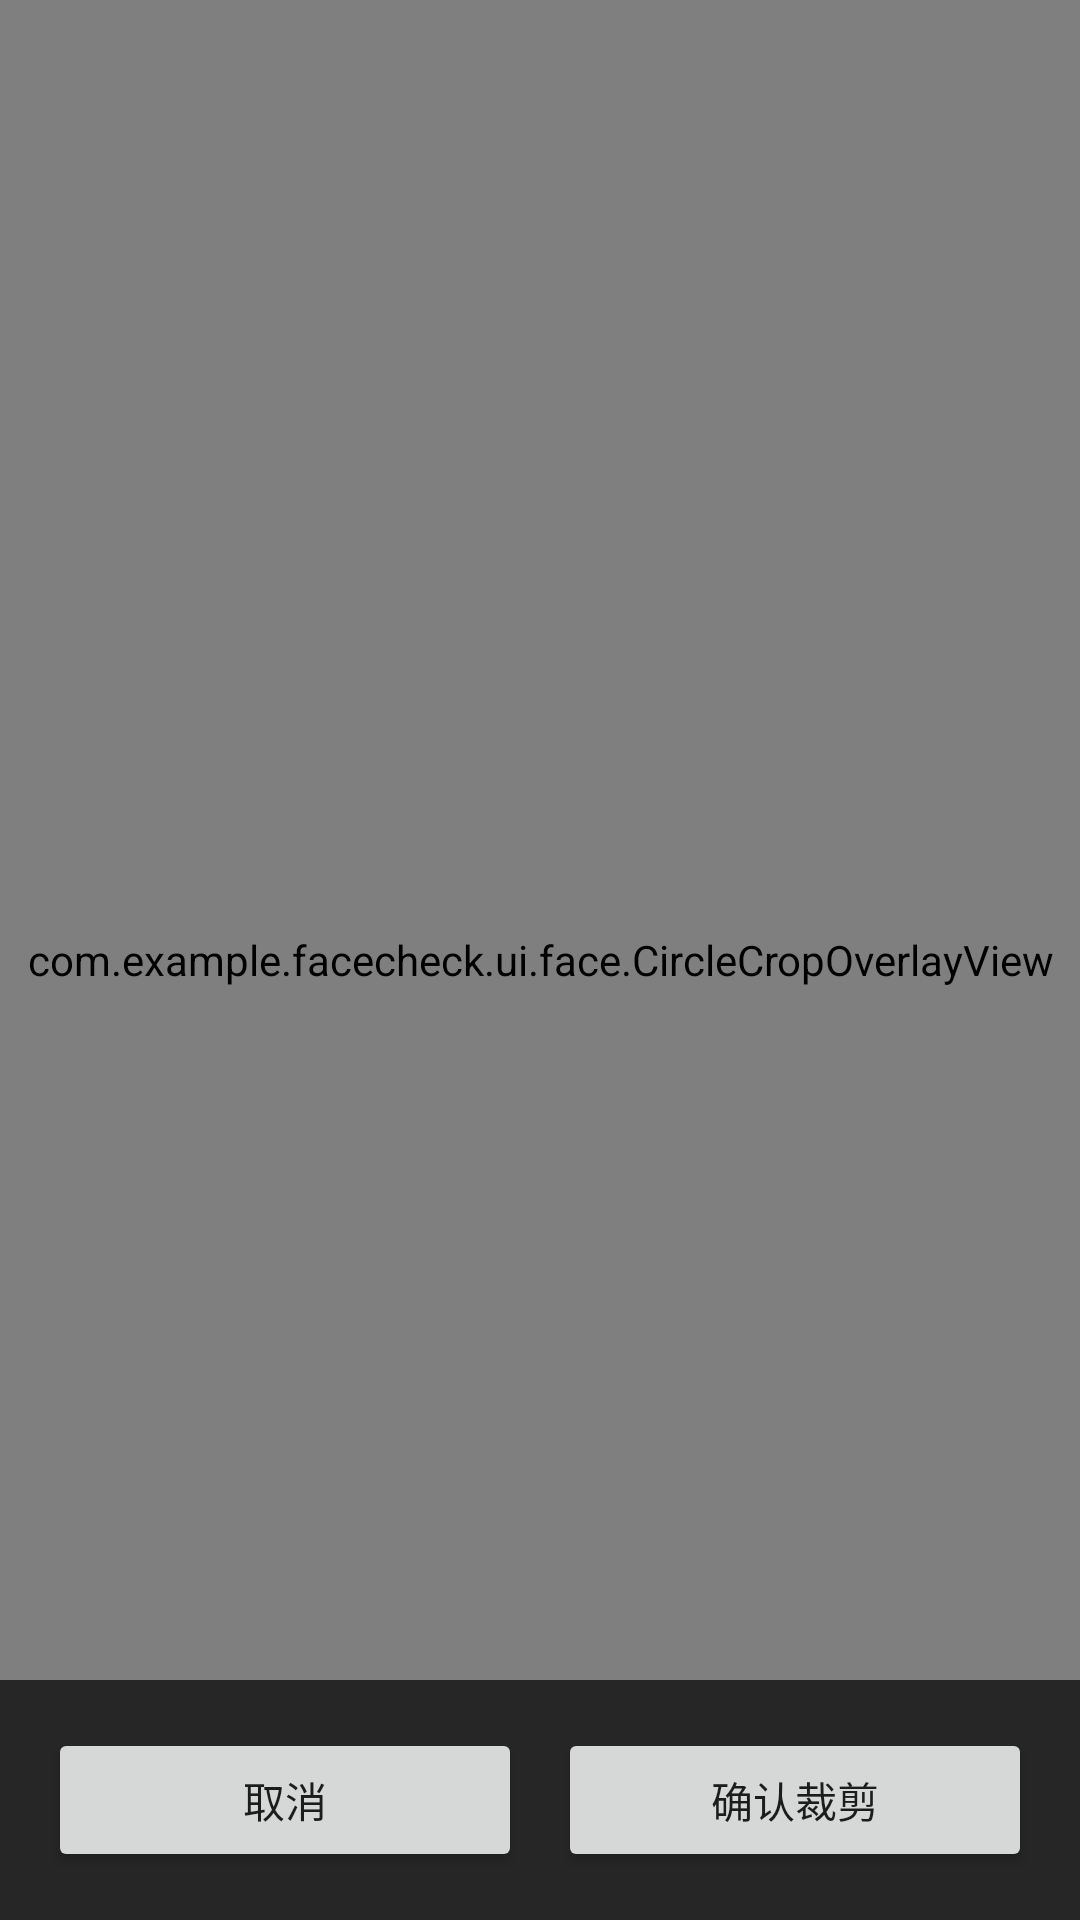

Here is an Android app screen rendered from its layout file. Give the layout XML and the strings, colors and styles it references.
<!-- AndroidManifest.xml: application theme Theme.FaceCheck -->
<!-- res/layout/activity_avatar_crop.xml -->
<?xml version="1.0" encoding="utf-8"?>
<FrameLayout xmlns:android="http://schemas.android.com/apk/res/android"
    android:layout_width="match_parent"
    android:layout_height="match_parent"
    android:background="#111111">

    <com.example.facecheck.ui.face.TouchImageView
        android:id="@+id/ivAvatarCrop"
        android:layout_width="match_parent"
        android:layout_height="match_parent"
        android:contentDescription="头像裁剪"
        android:scaleType="matrix" />

    <com.example.facecheck.ui.face.CircleCropOverlayView
        android:id="@+id/avatarCropOverlay"
        android:layout_width="match_parent"
        android:layout_height="match_parent" />

    <LinearLayout
        android:layout_width="match_parent"
        android:layout_height="wrap_content"
        android:layout_gravity="bottom"
        android:background="#CC111111"
        android:gravity="center_vertical"
        android:orientation="horizontal"
        android:padding="16dp">

        <Button
            android:id="@+id/btnAvatarCropCancel"
            android:layout_width="0dp"
            android:layout_height="48dp"
            android:layout_weight="1"
            android:text="取消" />

        <Space
            android:layout_width="12dp"
            android:layout_height="1dp" />

        <Button
            android:id="@+id/btnAvatarCropConfirm"
            android:layout_width="0dp"
            android:layout_height="48dp"
            android:layout_weight="1"
            android:text="确认裁剪" />
    </LinearLayout>

</FrameLayout>
<!-- resources referenced by this layout -->
<resources>
  <style name="Theme.FaceCheck" parent="Theme.MaterialComponents.DayNight.NoActionBar">
          
          <item name="colorPrimary">@color/primary</item>
          <item name="colorPrimaryDark">@color/primary_dark</item>
          <item name="colorAccent">@color/teal_200</item>
          <item name="colorSecondary">@color/teal_200</item>
  
          
          <item name="android:statusBarColor">@color/status_bar_bg</item>
          <item name="android:navigationBarColor">@android:color/transparent</item>
          <item name="android:windowDrawsSystemBarBackgrounds">true</item>
      </style>
  <color name="primary">#2196F3</color>
  <color name="primary_dark">#1976D2</color>
  <color name="teal_200">#FF03DAC5</color>
  <color name="status_bar_bg">#F2F2F2</color>
</resources>
